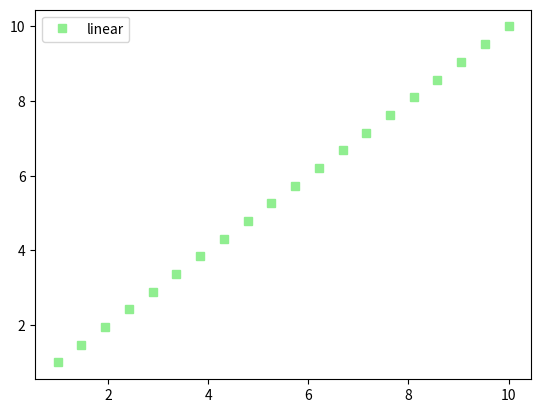

Recreate this plot in Python.
# Import the necessary packages and modules
import matplotlib.pyplot as plt
import numpy as np

# Prepare the data
x = np.linspace(1, 10, 20)

for i in x:
    print(i)

# Plot the data
# xdata, ydata, linewidth=None, linestyle=None, color=None, marker=None, markersize=None,
# markeredgewidth=None, markeredgecolor=None, markerfacecolor=None, markerfacecoloralt='none', 
# fillstyle=None, antialiased=None, dash_capstyle=None, solid_capstyle=None, dash_joinstyle=None, 
# solid_joinstyle=None, pickradius=5, drawstyle=None, markevery=None, **kwargs)
plt.plot(x, x, label='linear', marker='s', color='lightgreen', linestyle='none', markersize=5.5)    
                                        
                                        # x por y (neste caso x está na posição de y) e o label
                                        # legal. quando é passado nome parametro, outros recursos podem ser
                                        # passados depois, estilo hash

# Add a legend
plt.legend()                        # legenda disponivel no mapa passado pelo parametro 'label'

# Show the plot
plt.show()

""" 
tags:

        ## plt.plot(paramns)
label
color
marker: o, *, s, +, ...             https://matplotlib.org/api/markers_api.html
linestyle: none, dashed, solid
linewidth; tam line. 0.1 ... x
markersize: tam marker. 0.1 ... x

lines                               https://matplotlib.org/api/_as_gen/matplotlib.lines.Line2D.html#matplotlib.lines.Line2D.set_linestyle
obs: linestyle='none', marker='x' === 'x' (posição 3)
'bo' circulo azul
'ro' circulo vermelho

color com light<color> são claras 
 """